Image classification data set "processed" (burakkurt07/blood-cell-detection-project on GitHub). Class labels (3): platelets, RBC, WBC.

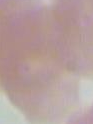
Label: RBC

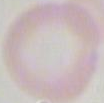
Label: RBC

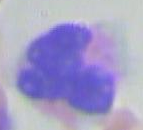
Label: WBC

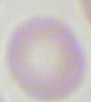
Label: RBC

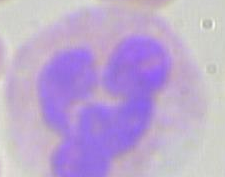
Label: WBC

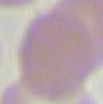
Label: RBC
